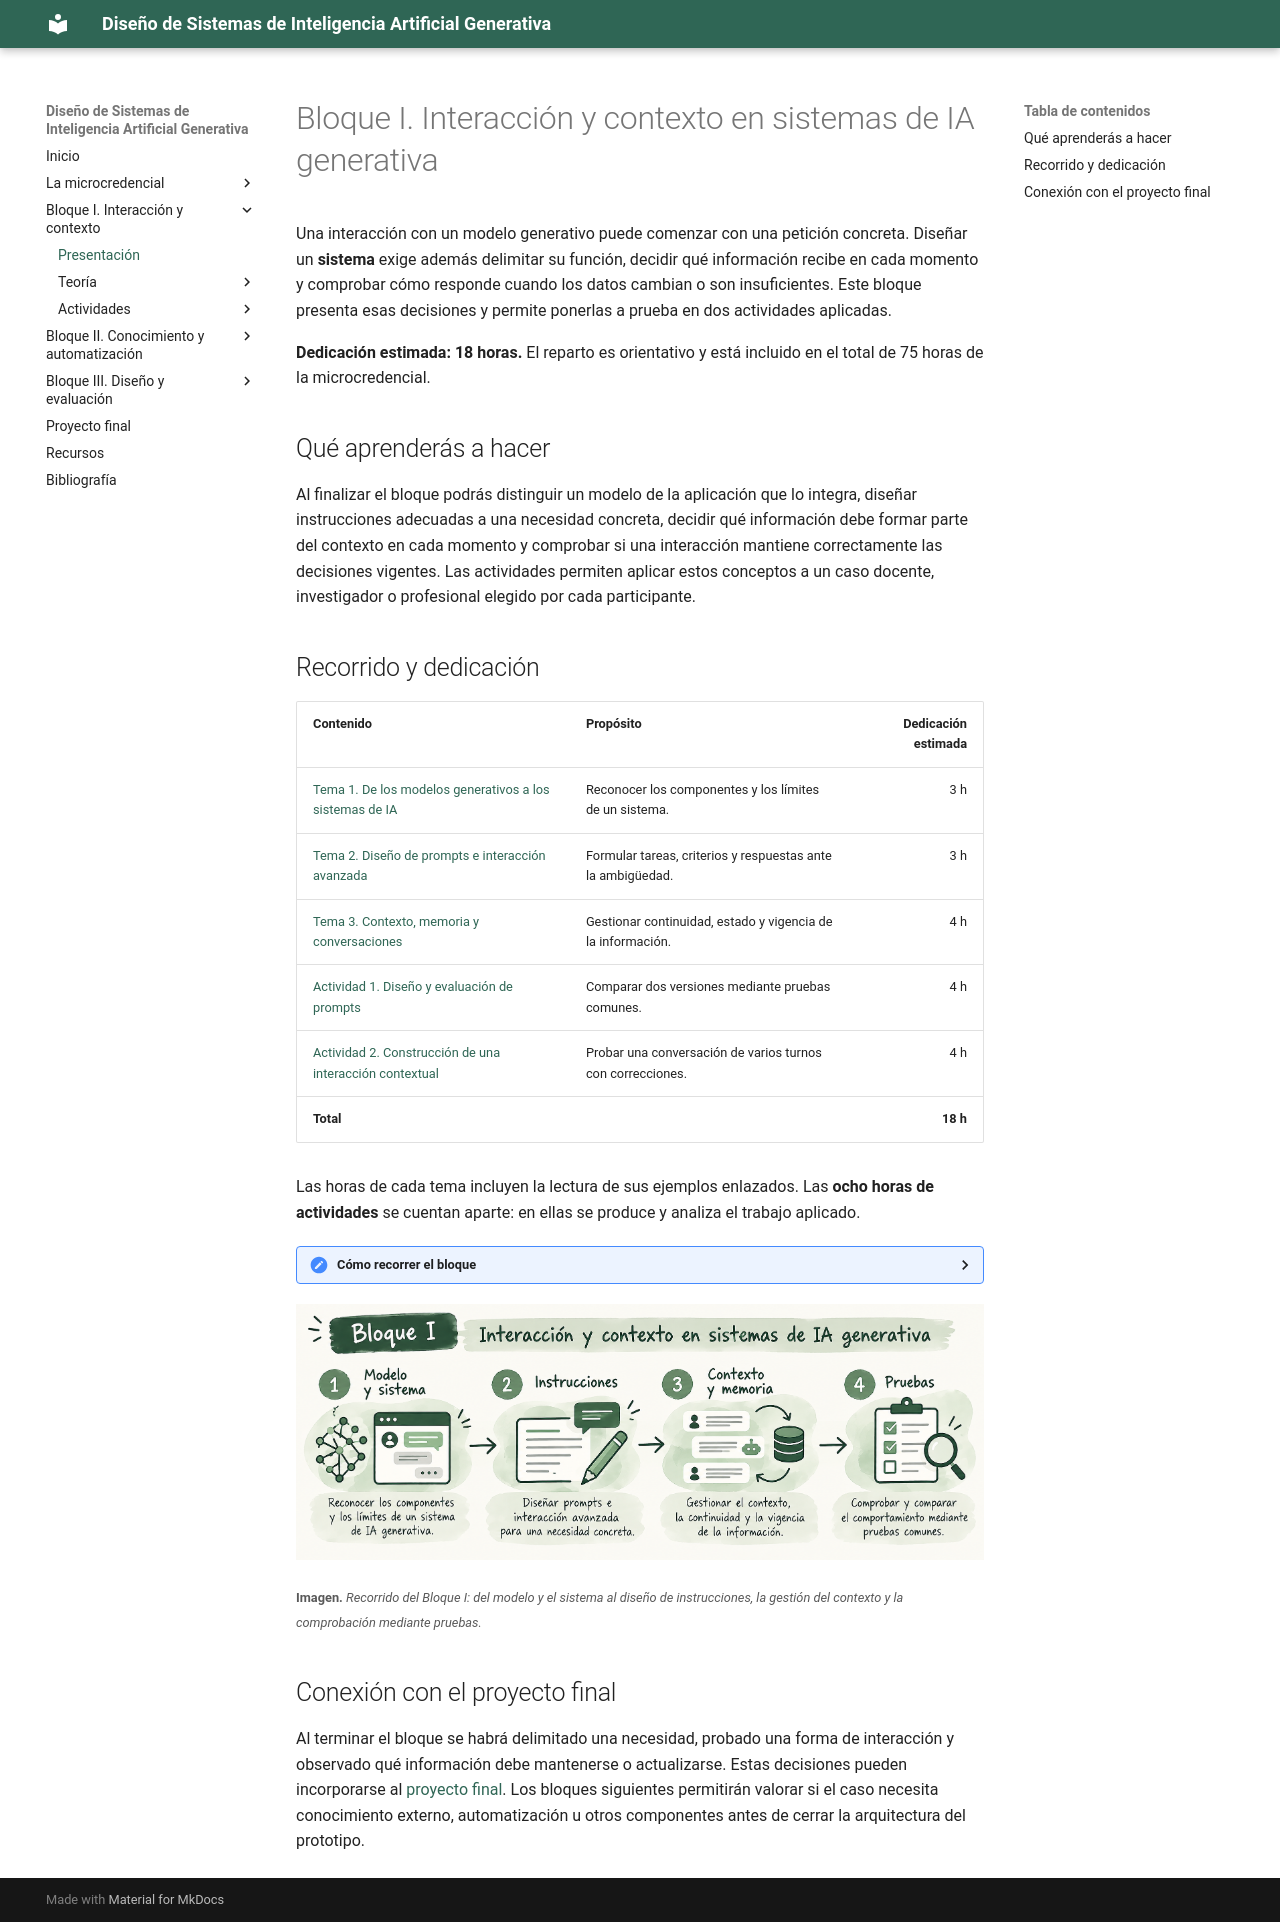

repository: Mltechdrawer/DSIAGen · page: bloque1/index.html · generator: mkdocs

# Bloque I. Interacción y contexto en sistemas de IA generativa

Una interacción con un modelo generativo puede comenzar con una petición concreta. Diseñar un **sistema** exige además delimitar su función, decidir qué información recibe en cada momento y comprobar cómo responde cuando los datos cambian o son insuficientes. Este bloque presenta esas decisiones y permite ponerlas a prueba en dos actividades aplicadas.

**Dedicación estimada: 18 horas.** El reparto es orientativo y está incluido en el total de 75 horas de la microcredencial.

## Qué aprenderás a hacer

Al finalizar el bloque podrás distinguir un modelo de la aplicación que lo integra, diseñar instrucciones adecuadas a una necesidad concreta, decidir qué información debe formar parte del contexto en cada momento y comprobar si una interacción mantiene correctamente las decisiones vigentes. Las actividades permiten aplicar estos conceptos a un caso docente, investigador o profesional elegido por cada participante.

## Recorrido y dedicación

| Contenido | Propósito | Dedicación estimada |
|---|---|---:|
| [Tema 1. De los modelos generativos a los sistemas de IA](teoria/tema1-modelos-y-sistemas.md) | Reconocer los componentes y los límites de un sistema. | 3 h |
| [Tema 2. Diseño de prompts e interacción avanzada](teoria/tema2-prompts-e-interaccion.md) | Formular tareas, criterios y respuestas ante la ambigüedad. | 3 h |
| [Tema 3. Contexto, memoria y conversaciones](teoria/tema3-contexto-y-memoria.md) | Gestionar continuidad, estado y vigencia de la información. | 4 h |
| [Actividad 1. Diseño y evaluación de prompts](actividades/actividad1-prompts.md) | Comparar dos versiones mediante pruebas comunes. | 4 h |
| [Actividad 2. Construcción de una interacción contextual](actividades/actividad2-interaccion-contextual.md) | Probar una conversación de varios turnos con correcciones. | 4 h |
| **Total** | | **18 h** |

Las horas de cada tema incluyen la lectura de sus ejemplos enlazados. Las **ocho horas de actividades** se cuentan aparte: en ellas se produce y analiza el trabajo aplicado.

<details>
<summary><strong>Cómo recorrer el bloque</strong></summary>

Se recomienda leer los tres temas en orden y explorar sus ejemplos antes de abordar las actividades. La Actividad 1 puede realizarse tras el Tema 2; para la Actividad 2 es necesario haber estudiado también el Tema 3. Es posible utilizar el <strong>mismo caso</strong> en ambas y conservar lo aprendido como punto de partida del proyecto final. Los ejemplos de las páginas teóricas son materiales de análisis, mientras que las actividades indican las pruebas y evidencias que preparará cada participante.

</details>


![Recorrido del Bloque I](../assets/images/bloque1-recorrido.png)

<small><strong>Imagen.</strong> <em>Recorrido del Bloque I: del modelo y el sistema al diseño de instrucciones, la gestión del contexto y la comprobación mediante pruebas.</em></small>

## Conexión con el proyecto final

Al terminar el bloque se habrá delimitado una necesidad, probado una forma de interacción y observado qué información debe mantenerse o actualizarse. Estas decisiones pueden incorporarse al [proyecto final](../proyecto-final.md). Los bloques siguientes permitirán valorar si el caso necesita conocimiento externo, automatización u otros componentes antes de cerrar la arquitectura del prototipo.
